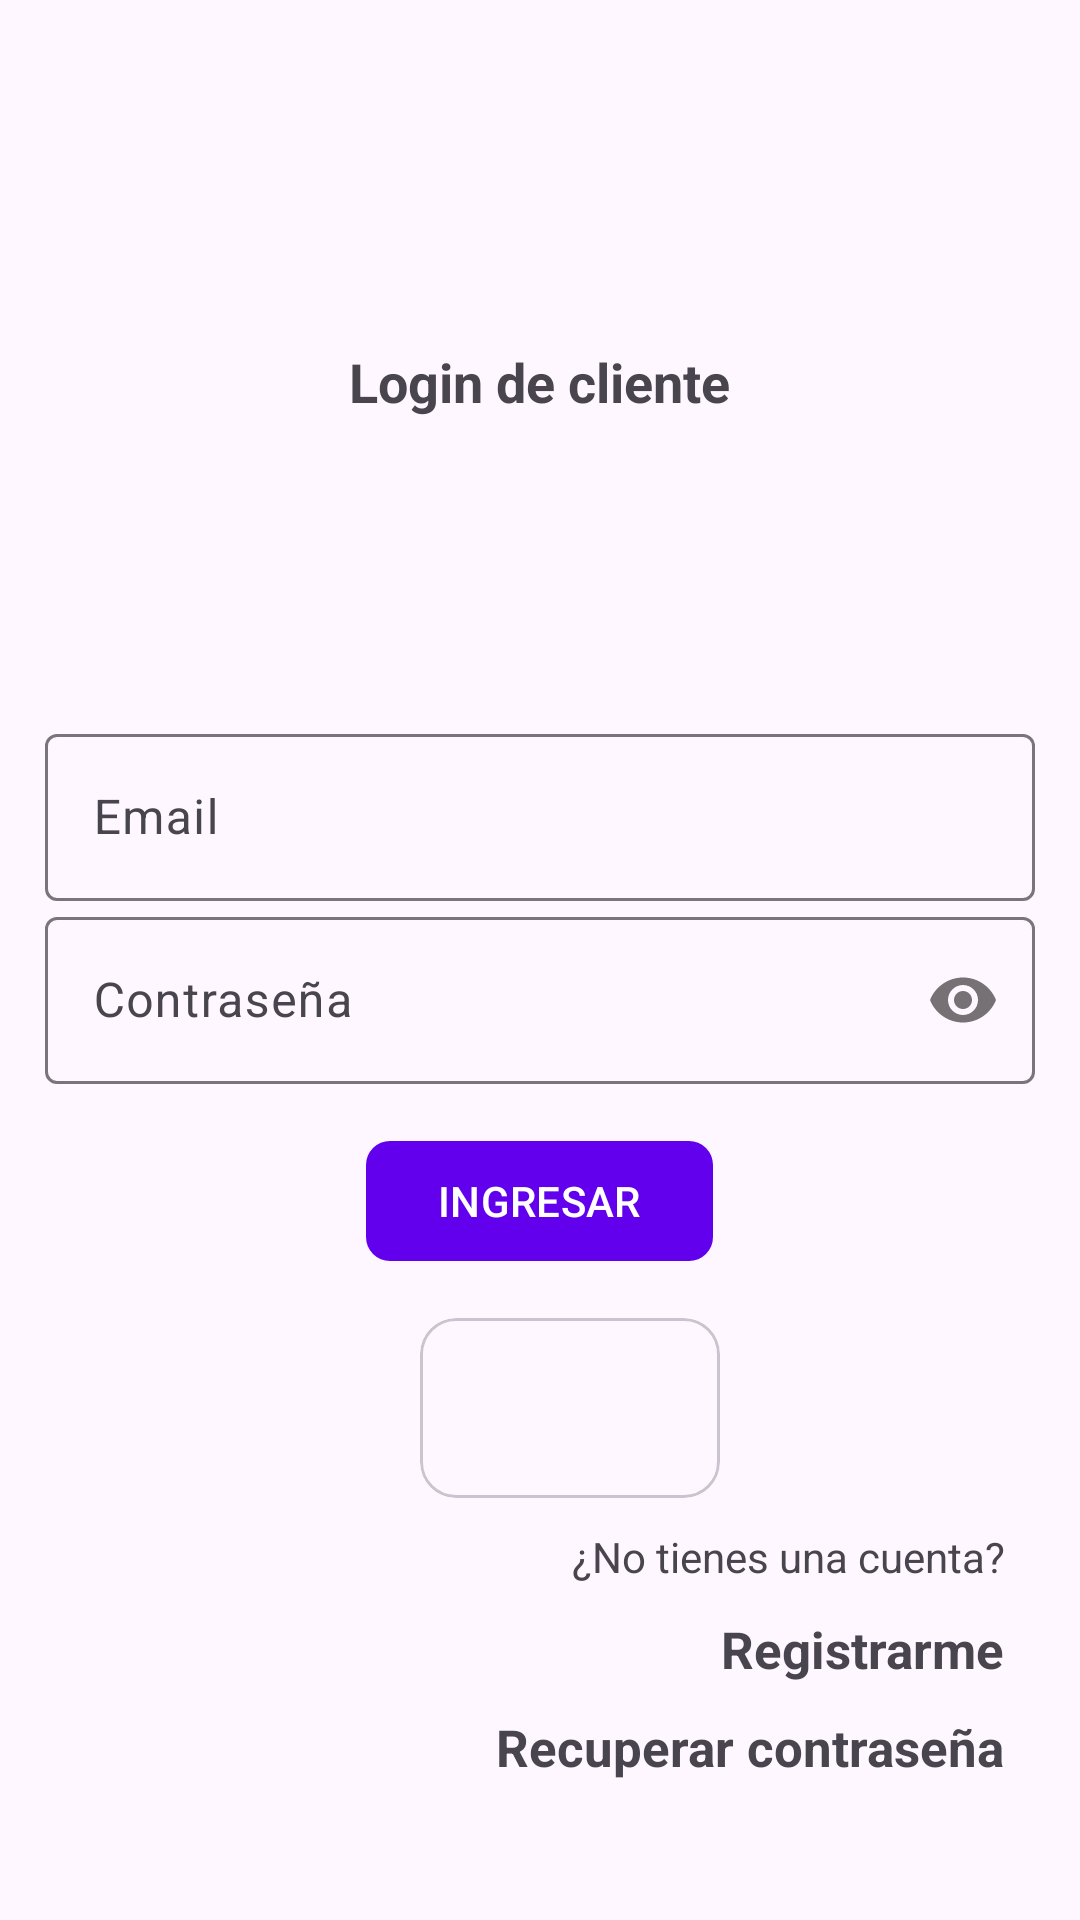

Reconstruct the res/layout file that produces this screen, plus the resources it refers to.
<!-- AndroidManifest.xml: application theme Theme.Rincon_crochetitov2 -->
<!-- res/layout/activity_login_cliente.xml -->
<?xml version="1.0" encoding="utf-8"?>
<RelativeLayout
    xmlns:android="http://schemas.android.com/apk/res/android"
    xmlns:app="http://schemas.android.com/apk/res-auto"
    xmlns:tools="http://schemas.android.com/tools"
    android:id="@+id/main"
    android:layout_width="match_parent"
    android:layout_height="match_parent"
    android:paddingTop="100dp"
    tools:context=".Cliente.LoginClienteActivity">

    <androidx.appcompat.widget.LinearLayoutCompat
        android:layout_width="match_parent"
        android:layout_height="wrap_content"
        android:orientation="vertical"
        android:padding="15dp">

        <TextView
            android:text="@string/txtLoginC"
            android:layout_gravity="center"
            android:textSize="18sp"
            android:textStyle="bold"
            android:layout_width="wrap_content"
            android:layout_height="wrap_content"/>

        <androidx.appcompat.widget.AppCompatImageView
            android:layout_width="80dp"
            android:layout_height="80dp"
            android:layout_gravity="center"
            android:layout_marginTop="10dp"
            android:layout_marginBottom="10dp"/>

        
        <com.google.android.material.textfield.TextInputLayout
            android:layout_width="match_parent"
            android:layout_height="wrap_content">

            <EditText
                android:id="@+id/etEmail"
                android:hint="@string/etEmail"
                android:inputType="textEmailAddress"
                android:drawablePadding="5dp"
                android:layout_width="match_parent"
                android:layout_height="wrap_content"/>

        </com.google.android.material.textfield.TextInputLayout>

        
        <com.google.android.material.textfield.TextInputLayout
            android:layout_width="match_parent"
            android:layout_height="wrap_content"
            app:passwordToggleEnabled="true">

            <EditText
                android:id="@+id/etPassword"
                android:hint="@string/etPassword"
                android:inputType="textPassword"
                android:drawablePadding="5dp"
                android:layout_width="match_parent"
                android:layout_height="wrap_content"/>

        </com.google.android.material.textfield.TextInputLayout>

        
        <com.google.android.material.button.MaterialButton
            android:id="@+id/btnLoginC"
            android:text="@string/btnLoginC"
            android:textAllCaps="true"
            android:layout_gravity="center"
            android:layout_marginTop="15dp"
            app:cornerRadius="8dp"
            android:layout_width="wrap_content"
            android:layout_height="wrap_content"/>

        
        <androidx.appcompat.widget.LinearLayoutCompat
            android:layout_width="match_parent"
            android:layout_height="wrap_content"
            android:orientation="horizontal"
            android:layout_marginTop="15dp"
            android:gravity="center">

            <com.google.android.material.card.MaterialCardView
                android:layout_width="100dp"
                android:layout_height="60dp"
                android:layout_marginStart="20dp">

                <androidx.appcompat.widget.AppCompatImageView
                    android:id="@+id/btnLoginTel"
                    android:layout_width="25dp"
                    android:layout_height="30dp"
                    android:layout_gravity="center"
                    android:src="@drawable/ic_tel_login"
                    android:contentDescription="Iniciar sesión con teléfono"/>

            </com.google.android.material.card.MaterialCardView>

        </androidx.appcompat.widget.LinearLayoutCompat>

        
        <TextView
            android:text="@string/txtNoCuenta"
            android:layout_gravity="end"
            android:layout_marginEnd="10dp"
            android:layout_marginTop="10dp"
            android:layout_width="wrap_content"
            android:layout_height="wrap_content"/>

        
        <TextView
            android:id="@+id/tvRegistrarC"
            android:text="@string/tvRegistrarC"
            android:layout_gravity="end"
            android:layout_marginEnd="10dp"
            android:layout_marginTop="10dp"
            android:textSize="17sp"
            android:textStyle="bold"
            android:layout_width="wrap_content"
            android:layout_height="wrap_content"/>

        
        <TextView
            android:id="@+id/tvRecuperarPass"
            android:text="@string/tvRecuperarPass"
            android:layout_gravity="end"
            android:layout_marginTop="10dp"
            android:layout_marginEnd="10dp"
            android:textSize="17sp"
            android:textStyle="bold"
            android:layout_width="wrap_content"
            android:layout_height="wrap_content"/>

    </androidx.appcompat.widget.LinearLayoutCompat>

</RelativeLayout>
<!-- resources referenced by this layout -->
<resources>
  <string name="btnLoginC">Ingresar</string>
  <string name="etEmail">Email</string>
  <string name="etPassword">Contraseña</string>
  <string name="tvRecuperarPass">Recuperar contraseña</string>
  <string name="tvRegistrarC">Registrarme</string>
  <string name="txtLoginC">Login de cliente</string>
  <string name="txtNoCuenta">¿No tienes una cuenta?</string>
  <style name="Theme.Rincon_crochetitov2" parent="Theme.Material3.DayNight.NoActionBar">
          
          <item name="colorPrimary">@color/purple_500</item>
          <item name="colorPrimaryVariant">@color/purple_700</item>
          <item name="colorOnPrimary">@color/white</item>
          
          <item name="colorSecondary">@color/teal_200</item>
          <item name="colorSecondaryVariant">@color/teal_700</item>
          <item name="colorOnSecondary">@color/black</item>
          
          <item name="android:statusBarColor">?attr/colorPrimaryVariant</item>
          
      </style>
  <color name="purple_500">#FF6200EE</color>
  <color name="purple_700">#FF3700B3</color>
  <color name="white">#FFFFFFFF</color>
  <color name="teal_200">#FF03DAC5</color>
  <color name="teal_700">#FF018786</color>
  <color name="black">#FF000000</color>
</resources>
